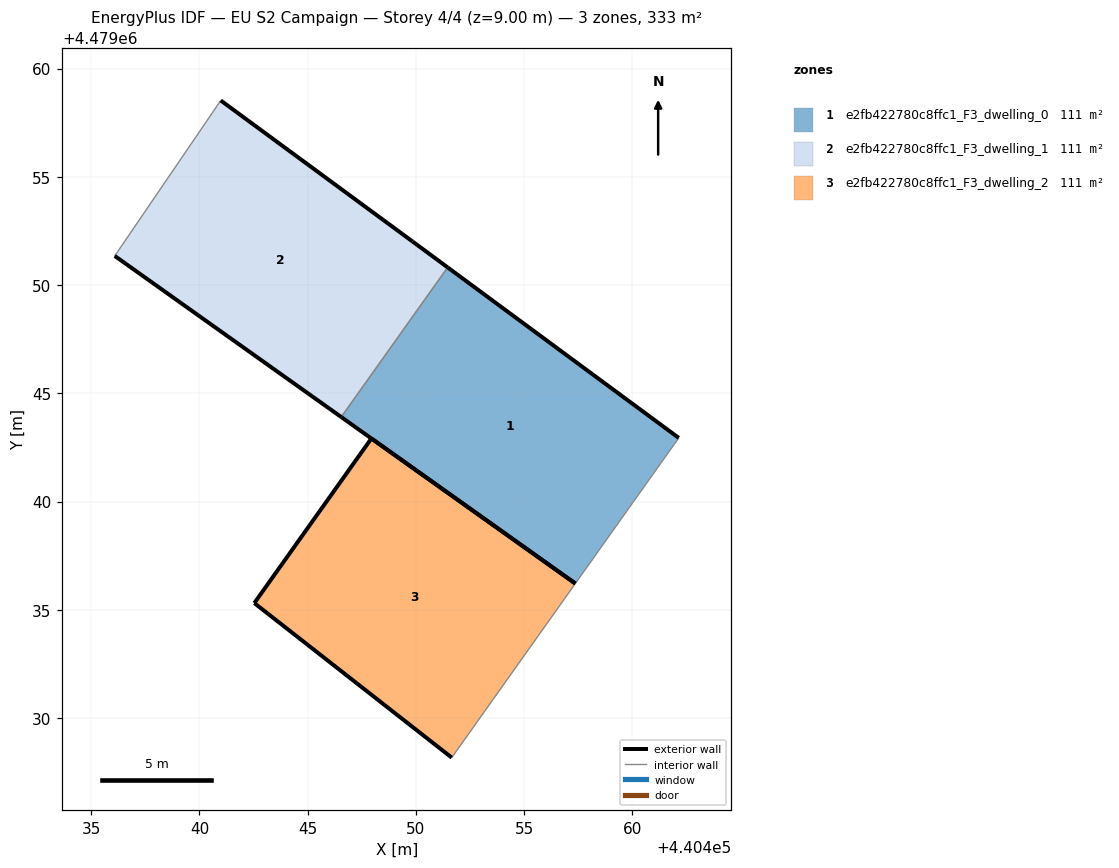
=== STOREY PLAN SPEC (per zone: floor XY polygon, exterior-wall plan segments, windows/doors) ===
zone 1: e2fb422780c8ffc1_F3_dwelling_0  (111.0 m²)
  floor: (440457.37, 4479036.21) (440462.14, 4479042.94) (440451.47, 4479050.81) (440446.55, 4479043.90)
  exterior wall: (440451.47, 4479050.81) – (440462.14, 4479042.94)  [13.3 m]
  exterior wall: (440457.37, 4479036.21) – (440446.55, 4479043.90)  [13.3 m]
  interior walls: 2
zone 2: e2fb422780c8ffc1_F3_dwelling_1  (111.0 m²)
  floor: (440446.55, 4479043.90) (440451.47, 4479050.81) (440449.85, 4479052.01) (440440.98, 4479058.53) (440436.09, 4479051.34)
  exterior wall: (440449.85, 4479052.01) – (440451.47, 4479050.81)  [2.0 m]
  exterior wall: (440446.55, 4479043.90) – (440436.09, 4479051.34)  [12.8 m]
  exterior wall: (440440.98, 4479058.53) – (440449.85, 4479052.01)  [11.0 m]
  interior walls: 2
zone 3: e2fb422780c8ffc1_F3_dwelling_2  (111.0 m²)
  floor: (440451.66, 4479028.17) (440457.37, 4479036.21) (440447.94, 4479042.91) (440442.54, 4479035.31)
  exterior wall: (440451.66, 4479028.17) – (440442.54, 4479035.31)  [11.6 m]
  exterior wall: (440442.54, 4479035.31) – (440447.94, 4479042.91)  [9.3 m]
  exterior wall: (440447.94, 4479042.91) – (440457.37, 4479036.21)  [11.6 m]
  interior walls: 1

=== DERIVED (storey summary) ===
Building: EU S2 Campaign
Storey: 4 of 4  (floor level z = 9.00 m)
Storey gross floor area: 333.0 m²
Zones on this storey: 3
  - e2fb422780c8ffc1_F3_dwelling_0: floor 111.0 m²; exterior wall 26.5 m (79.6 m²); WWR 0.0%
  - e2fb422780c8ffc1_F3_dwelling_1: floor 111.0 m²; exterior wall 25.9 m (77.6 m²); WWR 0.0%
  - e2fb422780c8ffc1_F3_dwelling_2: floor 111.0 m²; exterior wall 32.5 m (97.4 m²); WWR 0.0%
Zone adjacency (shared interzone walls):
  - e2fb422780c8ffc1_F3_dwelling_0 ↔ e2fb422780c8ffc1_F3_dwelling_1